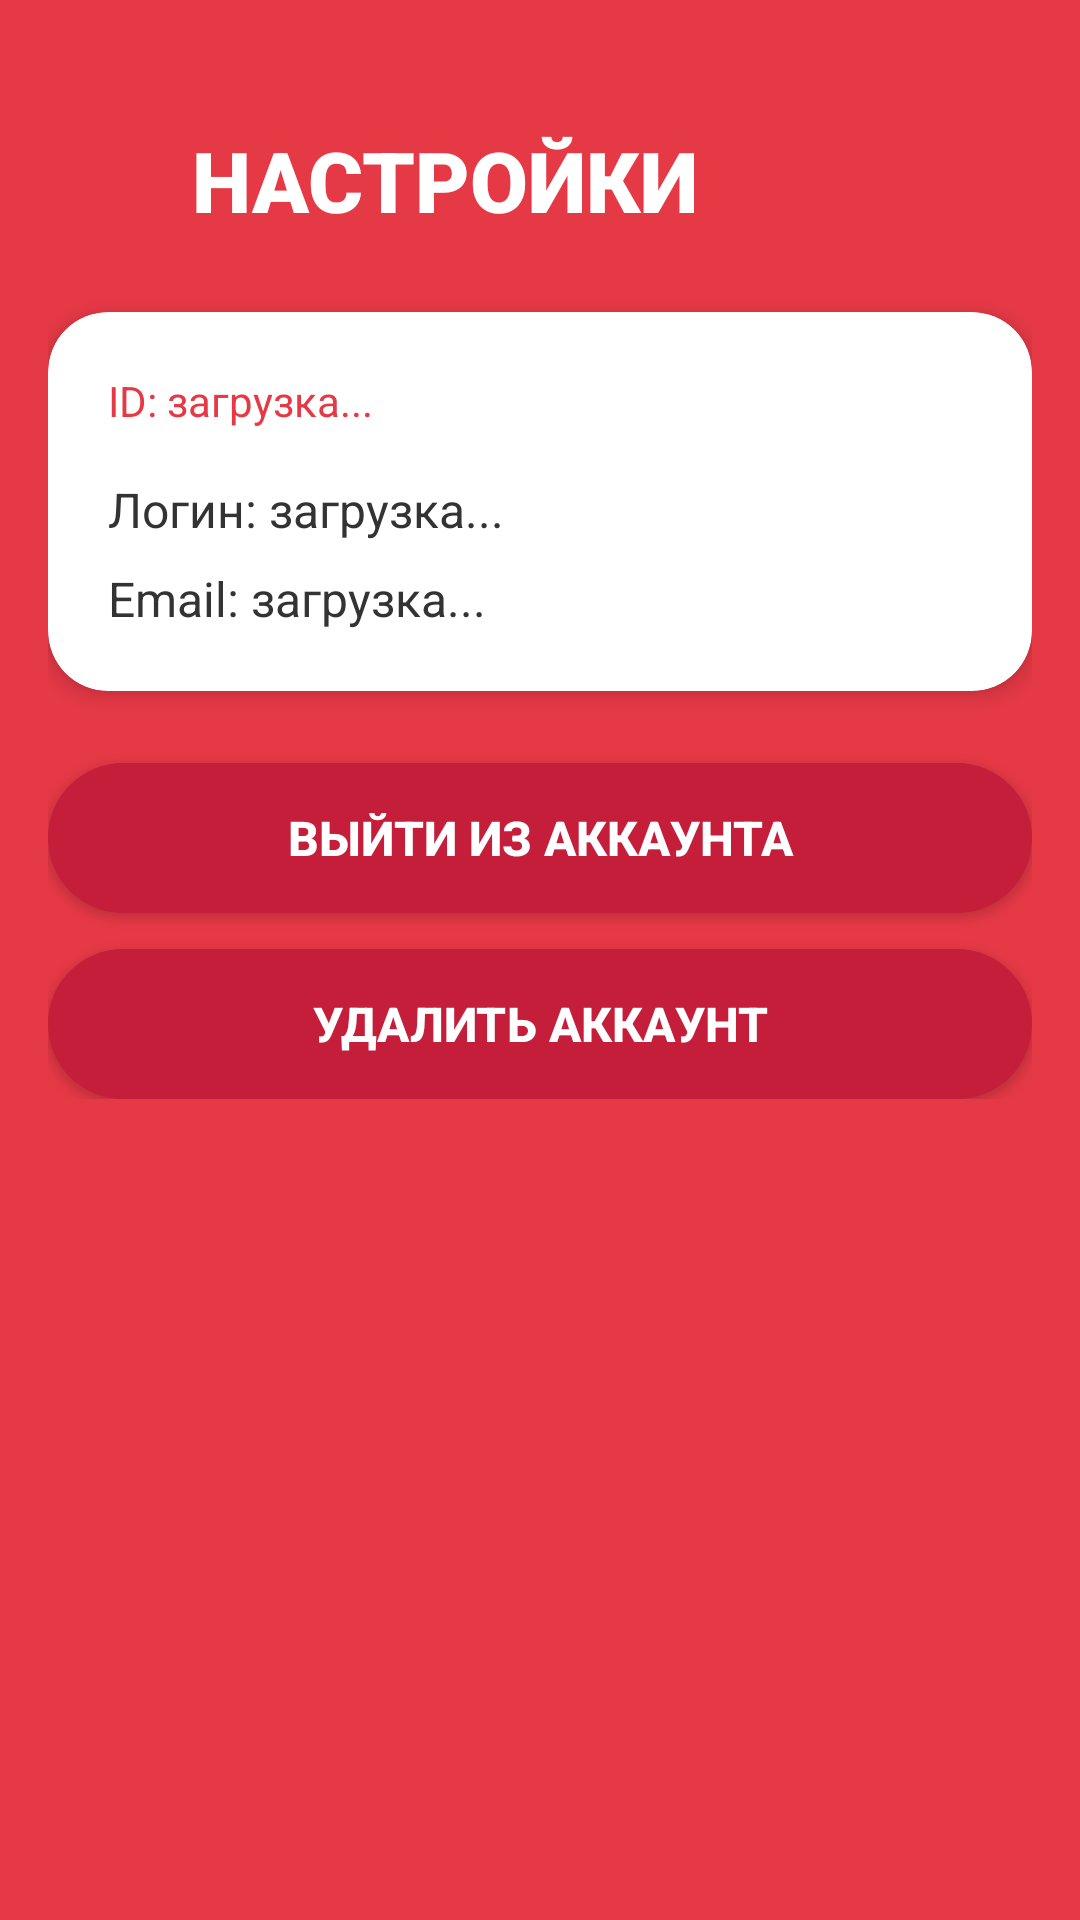

Layout XML and referenced resources for this Android screen:
<!-- AndroidManifest.xml: application theme Theme.Magnit -->
<!-- res/layout/activity_settings.xml -->
<?xml version="1.0" encoding="utf-8"?>
<ScrollView xmlns:android="http://schemas.android.com/apk/res/android"
    xmlns:app="http://schemas.android.com/apk/res-auto"
    android:id="@+id/main"
    android:layout_width="match_parent"
    android:layout_height="match_parent"
    android:background="#E63946">

    <LinearLayout
        android:layout_width="match_parent"
        android:layout_height="wrap_content"
        android:orientation="vertical"
        android:padding="16dp">

        
        <LinearLayout
            android:layout_width="match_parent"
            android:layout_height="wrap_content"
            android:layout_marginTop="24dp"
            android:orientation="horizontal"
            android:gravity="center_vertical">

            <ImageView
                android:id="@+id/btnBack"
                android:layout_width="40dp"
                android:layout_height="40dp"
                android:src="@drawable/back"
                android:padding="8dp"
                android:clickable="true"
                android:focusable="true"
                android:background="?selectableItemBackgroundBorderless"
                app:tint="#FFFFFF" />

            <TextView
                android:layout_width="0dp"
                android:layout_height="wrap_content"
                android:layout_weight="1"
                android:layout_marginStart="8dp"
                android:text="НАСТРОЙКИ"
                android:textColor="#FFFFFF"
                android:textSize="28sp"
                android:textStyle="bold"
                android:fontFamily="sans-serif-black" />
        </LinearLayout>

        
        <androidx.cardview.widget.CardView
            android:layout_width="match_parent"
            android:layout_height="wrap_content"
            android:layout_marginTop="24dp"
            app:cardCornerRadius="20dp"
            app:cardElevation="4dp"
            app:cardBackgroundColor="#FFFFFF">

            <LinearLayout
                android:layout_width="match_parent"
                android:layout_height="wrap_content"
                android:orientation="vertical"
                android:padding="20dp">

                <TextView
                    android:id="@+id/tvUserId"
                    android:layout_width="wrap_content"
                    android:layout_height="wrap_content"
                    android:text="ID: загрузка..."
                    android:textColor="#E63946"
                    android:textSize="14sp"
                    android:layout_marginBottom="16dp" />

                <TextView
                    android:id="@+id/tvUserLogin"
                    android:layout_width="wrap_content"
                    android:layout_height="wrap_content"
                    android:text="Логин: загрузка..."
                    android:textColor="#333333"
                    android:textSize="16sp"
                    android:layout_marginBottom="8dp" />

                <TextView
                    android:id="@+id/tvUserEmail"
                    android:layout_width="wrap_content"
                    android:layout_height="wrap_content"
                    android:text="Email: загрузка..."
                    android:textColor="#333333"
                    android:textSize="16sp" />

            </LinearLayout>
        </androidx.cardview.widget.CardView>

        
        <Button
            android:id="@+id/btnLogout"
            android:layout_width="match_parent"
            android:layout_height="50dp"
            android:layout_marginTop="24dp"
            android:text="Выйти из аккаунта"
            android:textColor="#FFFFFF"
            android:textSize="16sp"
            android:textStyle="bold"
            android:background="@drawable/rounded_button" />

        <Button
            android:id="@+id/btnDeleteAccount"
            android:layout_width="match_parent"
            android:layout_height="50dp"
            android:layout_marginTop="12dp"
            android:text="Удалить аккаунт"
            android:textColor="#FFFFFF"
            android:textSize="16sp"
            android:textStyle="bold"
            android:background="@drawable/rounded_button_red" />

    </LinearLayout>
</ScrollView>
<!-- resources referenced by this layout -->
<resources>
  <!-- drawable rounded_button (drawable) -->
  <?xml version="1.0" encoding="utf-8"?>
  <shape xmlns:android="http://schemas.android.com/apk/res/android"
      android:shape="rectangle">
  
      <solid android:color="#C41E3A" />
  
      <corners android:radius="25dp" />
  
      <padding
          android:left="16dp"
          android:top="12dp"
          android:right="16dp"
          android:bottom="12dp" />
  
  </shape>
  <!-- drawable rounded_button_red (drawable) -->
  <?xml version="1.0" encoding="utf-8"?>
  <shape xmlns:android="http://schemas.android.com/apk/res/android"
      android:shape="rectangle">
      <solid android:color="#C41E3A" />
      <corners android:radius="25dp" />
  </shape>
  <style name="Theme.Magnit" parent="Base.Theme.Magnit" />
  <style name="Base.Theme.Magnit" parent="Theme.Material3.DayNight.NoActionBar">
          
          
      </style>
</resources>
